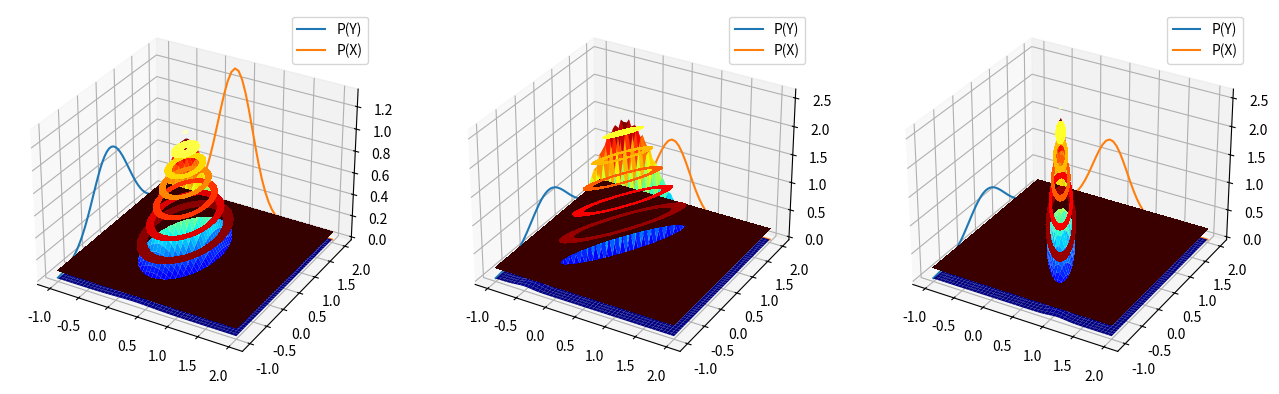

This chart was generated by the following Python code:
import numpy as np
from scipy.stats import norm
from scipy.stats import multivariate_normal
import matplotlib.pyplot as plt
from mpl_toolkits.mplot3d import Axes3D
fig = plt.figure(figsize=(16,12))
#p=0
x = np.linspace(-1, 2)
y = np.linspace(-1, 2)
x,y=np.meshgrid(x,y)
pos = np.empty(x.shape + (2,))
pos[:, :, 0] = x
pos[:, :, 1] = y
ax0 = fig.add_subplot(131, projection='3d')
z0 = multivariate_normal([0.3,0.5], [[0.09,0],[0,0.25]])
ax0.plot_surface(x,y,z0.pdf(pos),rstride=1, cstride=1, cmap=plt.cm.jet)
ax0.contourf(x, y, z0.pdf(pos), cmap=plt.cm.hot)
x0 = np.linspace(-1, 2)
y0 = np.linspace(-1, 2)
ax0.plot([-1]*len(y0),y0,norm.pdf(y0,0.5,0.5),label="P(Y)")
ax0.plot(x0,[2]*len(x0),norm.pdf(x0,0.3,0.3),label="P(X)")
ax0.legend()
#p=0.9
ax1 = fig.add_subplot(132, projection='3d')
z = multivariate_normal([0.3,0.5], [[0.09,0.135],[0.135,0.25]])
ax1.plot_surface(x,y,z.pdf(pos),rstride=1, cstride=1, cmap=plt.cm.jet)
ax1.contourf(x, y, z.pdf(pos), cmap=plt.cm.hot)
x = np.linspace(-1, 2)
y = np.linspace(-1, 2)
ax1.plot([-1]*len(y),y,norm.pdf(y,0.5,0.5),label="P(Y)")
ax1.plot(x,[2]*len(x),norm.pdf(x,0.3,0.3),label="P(X)")
ax1.legend()
#p=-0.9
x2 = np.linspace(-1, 2)
y2 = np.linspace(-1, 2)
x2,y2=np.meshgrid(x2,y2)
pos = np.empty(x2.shape + (2,))
pos[:, :, 0] = x2
pos[:, :, 1] = y2
ax2 = fig.add_subplot(133, projection='3d')
z2 = multivariate_normal([0.3,0.5], [[0.09,-0.135],[-0.135,0.25]])
ax2.plot_surface(x2,y2,z2.pdf(pos),rstride=1, cstride=1, cmap=plt.cm.jet)
ax2.contourf(x2, y2, z2.pdf(pos), cmap=plt.cm.hot)
x2 = np.linspace(-1, 2)
y2 = np.linspace(-1, 2)
ax2.plot([-1]*len(y2),y2,norm.pdf(y2,0.5,0.5),label="P(Y)")
ax2.plot(x2,[2]*len(x2),norm.pdf(x2,0.3,0.3),label="P(X)")
ax2.legend()

plt.show()
